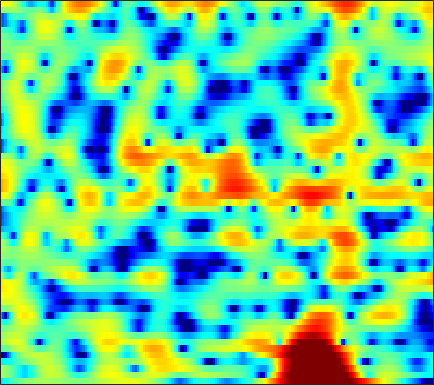

The data file committed next to this chart (first rows):
-5.0233, -4.467, -3.7481, -3.0757, -2.6121, -2.0482, -1.5539, -1.2254, -0.8318, -0.48998, -0.1904, 0.011208, 0.25673, 0.4781, 0.62646, 0.80224, 0.94952, 1.0386, 1.1283, 1.1866, 1.2083, 1.2029, 1.166, 1.1023
1.108, 0.8379, 0.4197, -0.08368, -0.5251, -1.217, -2.036, -2.728, -3.722, -4.679, -5.369, -5.528, -5.144, -4.218, -3.349, -2.158, -1.055, -0.3246, 0.5048, 1.171, 1.677, 1.956, 2.203, 2.315
1.219, 0.9221, 0.4813, -0.02574, -0.4586, -1.121, -1.898, -2.562, -3.532, -4.507, -5.264, -5.492, -5.151, -4.181, -3.243, -1.952, -0.7686, 0.006864, 0.8801, 1.556, 2.044, 2.293, 2.478, 2.493
-4.269, -4.459, -4.419, -4.086, -3.708, -3.139, -2.564, -2.159, -1.667, -1.216, -0.795, -0.4877, -0.07558, 0.343, 0.6591, 1.071, 1.442, 1.686, 1.951, 2.132, 2.217, 2.217, 2.123, 1.91
-14.38, -17.58, -14.47, -9.713, -7.146, -4.643, -2.817, -1.756, -0.6549, 0.1716, 0.7893, 1.144, 1.497, 1.741, 1.875, 2.002, 2.082, 2.114, 2.129, 2.106, 2.036, 1.947, 1.76, 1.48
-1.87, -1.562, -1.044, -0.4037, 0.118, 0.8021, 1.405, 1.77, 2.11, 2.265, 2.223, 2.059, 1.66, 1.069, 0.5277, -0.2766, -1.029, -1.445, -1.675, -1.512, -1.092, -0.7249, -0.3086, -0.06619
0.8541, 1.389, 1.992, 2.484, 2.782, 3.085, 3.261, 3.295, 3.192, 2.896, 2.362, 1.779, 0.7125, -0.7946, -2.308, -5.076, -9.251, -13.95, -16.1, -10.03, -6.214, -4.346, -2.67, -1.633
0.3998, 0.7855, 1.242, 1.627, 1.862, 2.099, 2.238, 2.271, 2.209, 2.013, 1.672, 1.32, 0.7355, 0.0272, -0.5573, -1.357, -2.076, -2.483, -2.772, -2.767, -2.549, -2.31, -1.978, -1.696
-0.6425, -0.4326, -0.1062, 0.2636, 0.5591, 0.9548, 1.312, 1.538, 1.757, 1.867, 1.851, 1.754, 1.529, 1.2, 0.9007, 0.4482, -0.03755, -0.3985, -0.8556, -1.262, -1.595, -1.788, -1.956, -2.032
-3.25, -3.568, -3.476, -2.686, -1.777, -0.4438, 0.7885, 1.574, 2.399, 2.967, 3.29, 3.373, 3.283, 2.982, 2.63, 1.998, 1.19, 0.4765, -0.6039, -1.776, -2.942, -3.728, -4.476, -4.743
-6.823, -10.54, -15.13, -8.675, -4.763, -1.273, 1.07, 2.334, 3.545, 4.311, 4.723, 4.824, 4.694, 4.273, 3.766, 2.829, 1.569, 0.3766, -1.618, -4.231, -7.859, -11.85, -22.06, -19.93
-0.2313, -0.278, -0.1146, 0.3709, 0.9052, 1.721, 2.504, 3.006, 3.513, 3.806, 3.869, 3.768, 3.438, 2.876, 2.299, 1.327, 0.1126, -0.9534, -2.58, -4.421, -6.377, -7.787, -9.303, -10.22
2.382, 2.501, 2.652, 2.807, 2.924, 3.065, 3.162, 3.188, 3.142, 2.99, 2.701, 2.39, 1.851, 1.173, 0.5717, -0.3552, -1.41, -2.273, -3.498, -4.788, -6.081, -7.052, -8.293, -9.503
3.795, 3.819, 3.81, 3.76, 3.689, 3.548, 3.342, 3.14, 2.793, 2.354, 1.816, 1.344, 0.6197, -0.2034, -0.8721, -1.845, -2.894, -3.738, -4.918, -6.143, -7.384, -8.306, -9.444, -10.38
4.727, 4.609, 4.421, 4.206, 4.023, 3.744, 3.408, 3.101, 2.592, 1.946, 1.176, 0.5146, -0.4771, -1.544, -2.358, -3.421, -4.453, -5.244, -6.376, -7.766, -9.531, -11.19, -13.85, -16.16
4.888, 4.492, 3.998, 3.615, 3.433, 3.301, 3.193, 3.049, 2.692, 2.037, 1.002, -0.04936, -1.845, -4.056, -5.788, -7.42, -7.606, -7.12, -6.542, -6.467, -7.037, -7.902, -9.567, -10.94
1.692, 0.1063, -2.424, -4.159, -3.708, -1.704, 0.1247, 1.061, 1.72, 1.745, 1.11, 0.18, -1.723, -4.6, -7.471, -10.57, -8.653, -6.226, -3.848, -2.312, -1.396, -0.9375, -0.4716, -0.03996
-1.675, -3.272, -5.849, -7.593, -6.982, -4.682, -2.585, -1.413, -0.4067, 0.1163, 0.2401, 0.1009, -0.2907, -0.7793, -1.114, -1.367, -1.301, -1.073, -0.6154, -0.1237, 0.3303, 0.6298, 1.007, 1.351
-0.5552, -0.9248, -1.338, -1.561, -1.552, -1.332, -0.9513, -0.6317, -0.2273, 0.06757, 0.2644, 0.3451, 0.3652, 0.3335, 0.2937, 0.2527, 0.2338, 0.2411, 0.2763, 0.3255, 0.3901, 0.4331, 0.4699, 0.4963
0.7254, 0.5158, 0.2589, 0.06801, -0.01348, -0.02912, 0.07042, 0.1846, 0.4013, 0.6251, 0.8167, 0.9375, 1.047, 1.079, 1.058, 0.967, 0.8135, 0.6679, 0.4436, 0.2051, -0.02537, -0.1918, -0.4303, -0.6883
1.676, 1.286, 0.753, 0.2885, 0.01529, -0.1566, -0.09222, 0.1146, 0.5229, 1.039, 1.521, 1.817, 2.091, 2.185, 2.131, 1.884, 1.461, 1.04, 0.3882, -0.2916, -0.9145, -1.275, -1.596, -1.837
1.946, 1.173, -0.0788, -1.635, -2.903, -4.242, -4.139, -2.968, -0.9726, 0.8352, 2.268, 3.05, 3.723, 4.002, 3.942, 3.504, 2.611, 1.615, -0.2284, -2.632, -5.196, -6.124, -5.135, -3.363
-1.235, -1.806, -3.022, -5.051, -7.324, -11.39, -11.32, -7.656, -3.498, -0.6253, 1.344, 2.407, 3.343, 3.803, 3.854, 3.514, 2.674, 1.661, -0.2639, -2.979, -6.141, -7.303, -5.385, -2.748
-7.051, -6.426, -5.977, -5.723, -5.583, -5.271, -4.626, -3.85, -2.66, -1.404, -0.2615, 0.4435, 1.194, 1.682, 1.876, 1.904, 1.694, 1.401, 0.8892, 0.3545, -0.04245, -0.1707, -0.06295, 0.2835
-10.22, -9.005, -7.681, -6.577, -5.857, -4.987, -4.176, -3.547, -2.706, -1.912, -1.131, -0.5993, 0.03495, 0.5605, 0.8722, 1.193, 1.395, 1.488, 1.526, 1.506, 1.49, 1.487, 1.485, 1.523
-10.6, -9.417, -7.876, -6.606, -5.818, -4.953, -4.216, -3.771, -3.163, -2.529, -1.88, -1.343, -0.6389, 0.04409, 0.5235, 1.088, 1.555, 1.84, 2.124, 2.314, 2.399, 2.409, 2.349, 2.212
-10.27, -8.102, -6.145, -5.026, -4.556, -4.3, -4.347, -4.466, -4.599, -4.36, -3.666, -2.917, -1.754, -0.5929, 0.2095, 1.143, 1.913, 2.37, 2.861, 3.192, 3.345, 3.345, 3.213, 2.888
-1.945, -1.421, -1.04, -1.114, -1.529, -2.664, -4.683, -6.858, -11.29, -15, -10.41, -7.122, -4.069, -1.922, -0.6897, 0.6454, 1.715, 2.378, 3.058, 3.506, 3.743, 3.759, 3.546, 3.088
4.677, 4.347, 3.721, 2.896, 2.049, 0.5561, -1.424, -3.149, -5.526, -6.925, -6.707, -5.934, -4.914, -4.011, -3.333, -2.318, -1.119, -0.2098, 0.8271, 1.563, 1.974, 2.042, 1.758, 1.123
6.988, 6.493, 5.75, 4.861, 4.083, 2.899, 1.567, 0.4653, -0.9967, -2.529, -4.12, -5.566, -7.95, -11.32, -13.78, -12.34, -8.205, -5.846, -3.597, -2.147, -1.423, -1.265, -1.546, -2.436
6.748, 6.331, 5.697, 4.933, 4.29, 3.334, 2.266, 1.368, 0.07102, -1.42, -3.11, -4.59, -6.865, -9.304, -10.61, -10.35, -8.414, -6.92, -5.399, -4.385, -3.795, -3.649, -3.757, -4.291
5.655, 5.378, 4.894, 4.324, 3.834, 3.1, 2.292, 1.629, 0.6721, -0.3271, -1.37, -2.149, -3.132, -3.966, -4.426, -4.775, -4.9, -4.892, -4.816, -4.776, -4.789, -4.8, -4.838, -4.832
4.615, 4.453, 4.126, 3.728, 3.358, 2.79, 2.155, 1.679, 1.014, 0.3894, -0.2102, -0.6219, -1.136, -1.621, -1.975, -2.464, -3.058, -3.584, -4.369, -5.285, -6.269, -6.788, -7.041, -6.484
3.617, 3.513, 3.334, 3.008, 2.691, 2.143, 1.452, 0.952, 0.3075, -0.1302, -0.332, -0.3085, -0.2111, -0.1288, -0.1814, -0.4565, -1.016, -1.735, -3.221, -5.425, -9.101, -13.86, -22.23, -11.89
0.5262, 0.5794, 0.7279, 0.7387, 0.5615, -0.04991, -1.199, -2.571, -4.746, -6.318, -5.301, -3.584, -1.445, 0.06691, 0.7951, 1.274, 1.266, 0.9692, 0.163, -1.025, -2.422, -3.315, -3.782, -2.926
-10.39, -8.453, -5.605, -3.619, -2.858, -2.672, -3.398, -4.735, -7.449, -10.1, -7.953, -5.021, -2.04, -0.04208, 0.9619, 1.781, 2.099, 2.117, 1.94, 1.543, 1.15, 0.887, 0.7435, 0.83
-10.59, -9.065, -6.447, -4.259, -3.097, -2.083, -1.573, -1.333, -1.179, -0.9209, -0.3608, 0.1902, 1.016, 1.722, 2.109, 2.391, 2.407, 2.24, 1.837, 1.29, 0.657, 0.192, -0.2947, -0.581
-4.717, -4.175, -3.195, -2.086, -1.259, -0.2495, 0.5916, 1.129, 1.71, 2.21, 2.615, 2.857, 3.091, 3.173, 3.11, 2.83, 2.321, 1.754, 0.7222, -0.5759, -2.199, -3.546, -5.424, -6.762
-5.542, -4.483, -2.97, -1.551, -0.5586, 0.6162, 1.63, 2.235, 2.921, 3.425, 3.75, 3.884, 3.881, 3.678, 3.379, 2.762, 1.853, 0.9757, -0.5206, -2.481, -5.064, -7.615, -12.51, -21.94
-9.353, -6.803, -4.095, -2.007, -0.6974, 0.7394, 1.891, 2.575, 3.302, 3.785, 4.06, 4.129, 4.03, 3.708, 3.316, 2.575, 1.561, 0.6274, -0.8749, -2.685, -4.749, -6.414, -8.603, -10.32
-7.913, -5.91, -3.535, -1.569, -0.3392, 1.038, 2.115, 2.776, 3.428, 3.856, 4.076, 4.094, 3.951, 3.595, 3.184, 2.447, 1.484, 0.5988, -0.7846, -2.442, -4.341, -5.909, -8.229, -10.66
-4.576, -3.387, -1.861, -0.4473, 0.4776, 1.535, 2.393, 2.893, 3.378, 3.682, 3.791, 3.759, 3.563, 3.206, 2.829, 2.178, 1.347, 0.5872, -0.62, -2.097, -3.895, -5.527, -8.165, -11.68
-2.863, -1.865, -0.6522, 0.4342, 1.15, 1.944, 2.549, 2.864, 3.129, 3.208, 3.126, 2.988, 2.701, 2.338, 2.03, 1.557, 1.003, 0.5164, -0.2813, -1.238, -2.406, -3.427, -4.965, -6.605
-2.034, -0.9992, 0.2043, 1.187, 1.79, 2.396, 2.752, 2.873, 2.817, 2.52, 2.044, 1.596, 0.9949, 0.4901, 0.2439, 0.1013, 0.09113, 0.09796, 0.03221, -0.1806, -0.5866, -1.001, -1.69, -2.493
-1.506, -0.3655, 0.8947, 1.86, 2.404, 2.882, 3.069, 2.999, 2.567, 1.727, 0.3989, -0.9578, -3.128, -5.043, -5.375, -4.079, -2.268, -1.132, -0.008403, 0.6467, 0.9473, 0.9694, 0.7817, 0.3618
-1.478, -0.5755, 0.4657, 1.34, 1.878, 2.415, 2.697, 2.67, 2.279, 1.38, -0.2207, -2.012, -5.588, -10.64, -11.48, -6.835, -3.305, -1.546, 0.009724, 0.9825, 1.542, 1.747, 1.783, 1.582
-3.01, -2.806, -2.339, -1.493, -0.6944, 0.4067, 1.305, 1.772, 2.068, 1.946, 1.461, 0.9128, 0.07814, -0.5985, -0.8442, -0.7528, -0.407, -0.08512, 0.2812, 0.5742, 0.7968, 0.9369, 1.06, 1.078
-6.576, -9.087, -11.99, -8.782, -5.409, -2.091, 0.1626, 1.343, 2.39, 2.956, 3.162, 3.117, 2.858, 2.437, 2.045, 1.41, 0.6556, -0.01929, -0.9723, -1.821, -2.184, -1.994, -1.292, -0.4855
-4.489, -6.03, -7.146, -5.738, -3.773, -1.324, 0.599, 1.667, 2.705, 3.362, 3.677, 3.716, 3.523, 3.049, 2.494, 1.417, -0.1263, -1.762, -4.896, -10.32, -18.61, -12.37, -6.286, -3.036
-0.9912, -1.187, -1.226, -0.9232, -0.5063, 0.1911, 0.9055, 1.398, 1.929, 2.301, 2.484, 2.496, 2.338, 1.959, 1.509, 0.6672, -0.4939, -1.579, -3.3, -5.005, -5.853, -5.489, -4.09, -2.551
0.02982, -0.04654, -0.09734, -0.06359, 0.0146, 0.1691, 0.3539, 0.5119, 0.7002, 0.8476, 0.9548, 0.9939, 0.9745, 0.861, 0.7054, 0.4113, 0.01179, -0.3248, -0.7788, -1.137, -1.312, -1.289, -1.094, -0.7974
0.2409, 0.07893, -0.1112, -0.2877, -0.4094, -0.5557, -0.6714, -0.7489, -0.7931, -0.7626, -0.6376, -0.4873, -0.2386, 0.03311, 0.2289, 0.4441, 0.5999, 0.6693, 0.7266, 0.7435, 0.7439, 0.7366, 0.7001, 0.628
-0.04932, -0.3347, -0.6936, -1.052, -1.342, -1.784, -2.301, -2.735, -3.255, -3.515, -3.351, -2.913, -2.029, -1.025, -0.3009, 0.5409, 1.227, 1.628, 2.025, 2.273, 2.388, 2.386, 2.278, 2.038
-1.74, -2.163, -2.524, -2.725, -2.921, -3.43, -4.455, -5.653, -8.1, -11.31, -11.76, -9.008, -5.279, -2.497, -0.9263, 0.6796, 1.838, 2.494, 3.109, 3.497, 3.677, 3.691, 3.565, 3.257
-8.171, -9.615, -8.354, -6.167, -5.043, -4.388, -4.648, -5.411, -7.174, -9.296, -9.403, -7.484, -4.452, -1.992, -0.5474, 0.944, 2.029, 2.621, 3.17, 3.481, 3.596, 3.582, 3.437, 3.178
-8.12, -9.683, -7.869, -5.118, -3.692, -2.534, -2.031, -1.979, -2.099, -2.223, -2.096, -1.784, -1.139, -0.367, 0.2123, 0.9023, 1.466, 1.744, 1.959, 1.937, 1.723, 1.464, 1.081, 0.8174
0.7717, 0.5156, 0.4666, 0.654, 0.8197, 0.9337, 0.8627, 0.686, 0.3177, -0.1159, -0.5375, -0.804, -1.052, -1.099, -1.005, -0.755, -0.486, -0.3314, -0.346, -0.7123, -1.579, -2.654, -4.593, -6.516
4.064, 3.925, 3.686, 3.353, 3.046, 2.493, 1.751, 1.075, -0.02164, -1.328, -2.861, -4.097, -5.675, -6.731, -6.837, -6.113, -5.027, -4.259, -3.643, -3.548, -4.153, -5.154, -7.482, -10.68
